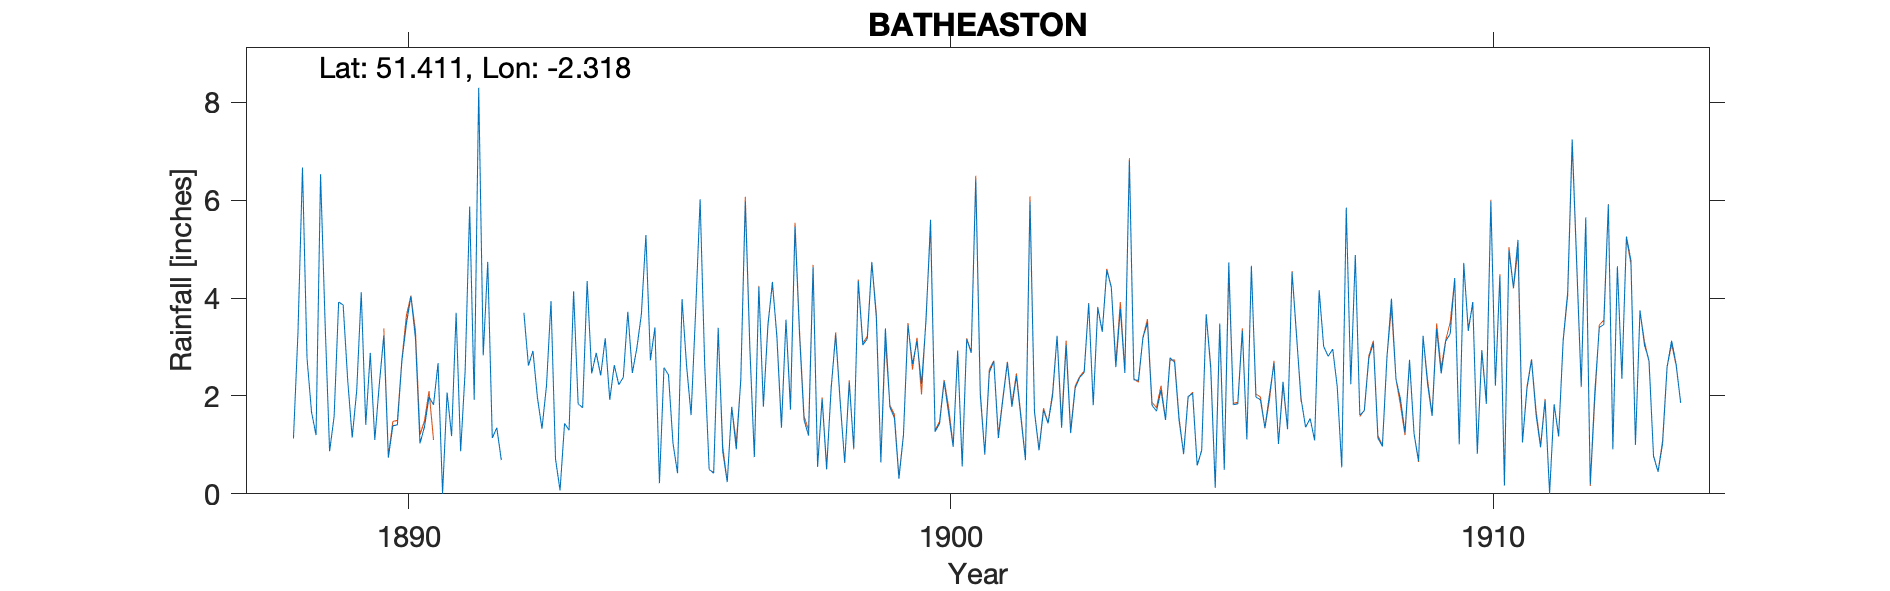

The file beside this chart, header and first rows:
BATHEASTON, , , , , , , , , , , , , , , , , , , , , , , 
Grid ref, ST780680, Long, -2.318, Lat, 51.41, Elevation, 166, ft, , , , , , , , , , , , , , , 
Station no, 1988, , , , , , , , , , , , , , , , , , , , , , 
, 1880, 1881, 1882, 1883, 1884, 1885, 1886, 1887, 1888, 1889, 1890, 1891, 1892, 1893, 1894, 1895, 1896, 1897, 1898, 1899, 1900, 1901, 1902
January, , , , , , , , , , 0.87, 3.24, 2.67, 1.14, 2.21, 2.42, 3.4, 0.5, 1.79, 0.55, 4.73, 3.55, 2.03, 1.67
February, , , , , , , , , , 1.58, 0.74, 0, 1.35, 3.94, 3.18, 0.22, 0.42, 3.43, 1.94, 3.6, 5.6, 0.81, 0.89
March, , , , , , , , , , 3.92, 1.39, 2.07, 0.69, 0.71, 1.92, 2.58, 3.39, 4.33, 0.5, 0.64, 1.27, 2.48, 1.71
April, , , , , , , , , , 3.86, 1.41, 1.18, , 0.07, 2.63, 2.43, 0.87, 3.19, 2.17, 3.38, 1.44, 2.71, 1.44
May, , , , , , , , , 1.13, 2.33, 2.72, 3.7, , 1.44, 2.23, 1.03, 0.24, 1.35, 3.25, 1.77, 2.3, 1.14, 2
June, , , , , , , , , 3.3, 1.15, 3.48, 0.87, , 1.3, 2.38, 0.42, 1.78, 3.56, 1.87, 1.55, 1.64, 1.93, 3.23
July, , , , , , , , , 6.67, 2.11, 4.04, 2.51, , 4.14, 3.72, 3.98, 0.91, 1.72, 0.64, 0.31, 0.96, 2.68, 1.35
August, , , , , , , , , 2.77, 4.12, 3.18, 5.87, 3.7, 1.84, 2.47, 2.62, 2.34, 5.46, 2.28, 1.2, 2.92, 1.78, 3.04
September, , , , , , , , , 1.67, 1.41, 1.03, 1.92, 2.62, 1.76, 2.98, 1.61, 5.97, 3.25, 0.93, 3.45, 0.56, 2.41, 1.24
October, , , , , , , , , 1.2, 2.88, 1.37, 8.3, 2.92, 4.35, 3.67, 3.71, 2.99, 1.51, 4.35, 2.65, 3.16, 1.55, 2.16
November, , , , , , , , , 6.53, 1.1, 1.98, 2.83, 1.96, 2.46, 5.29, 6.02, 0.75, 1.19, 3.04, 3.12, 2.88, 0.69, 2.38
December, , , , , , , , , 3.5, 2.24, 1.82, 4.74, 1.33, 2.88, 2.73, 2.67, 4.23, 4.63, 3.17, 2.24, 6.42, 5.97, 2.48
Total, , , , , , , , , 36.52, 27.57, 26.4, 36.66, , 27.1, 35.62, 30.69, 24.39, 35.41, 24.69, 28.64, 32.7, 26.18, 23.59
There are multiple duplicate values betw…, , , , , , , , , , , , , , , , , , , , , , , 
1888 Jan-Apr estimated, , , , , , , , , , , , , , , , , , , , , , , 
1892 Apr-Jul estimated, , , , , , , , , , , , , , , , , , , , , , , 
